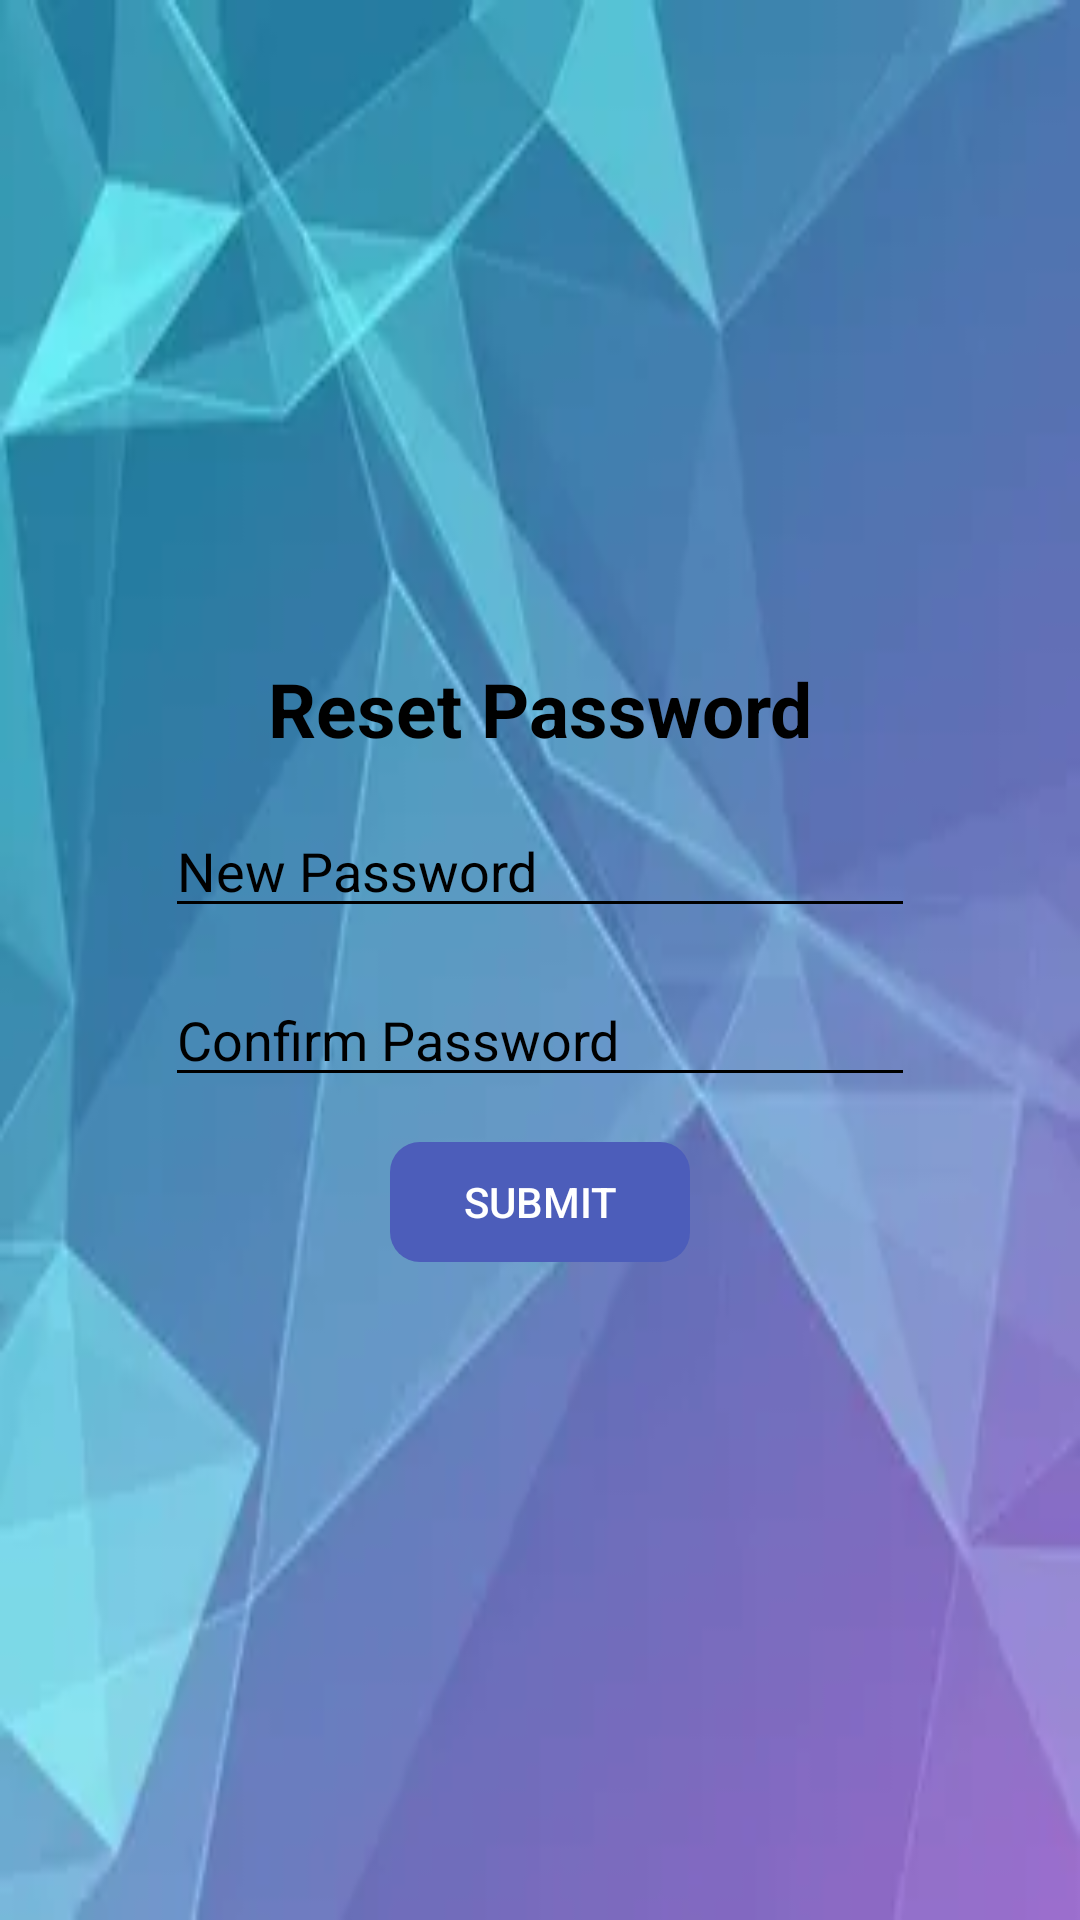

This screen was rendered from an Android layout file. Write that file and the resources it references.
<!-- AndroidManifest.xml: application theme Theme.Appdroid -->
<!-- res/layout/activity_reset_password.xml -->
<?xml version="1.0" encoding="utf-8"?>
<LinearLayout xmlns:android="http://schemas.android.com/apk/res/android"
    xmlns:app="http://schemas.android.com/apk/res-auto"
    xmlns:tools="http://schemas.android.com/tools"
    android:layout_width="match_parent"
    android:layout_height="match_parent"
    android:orientation="vertical"
    android:background="@drawable/back1"
    android:gravity="center"
    tools:context=".ResetPassword">

    <TextView
        android:layout_width="wrap_content"
        android:layout_height="wrap_content"
        android:text="Reset Password"
        android:textColor="@color/black"
        android:textStyle="bold"
        android:textSize="25sp"/>

    <EditText
        android:id="@+id/newPass"
        android:layout_width="250dp"
        android:layout_height="wrap_content"
        android:hint="New Password"
        android:layout_marginTop="15dp"
        android:textColor="@color/black"
        android:textColorHint="@color/black"
        android:backgroundTint="@color/black"/>

    <EditText
        android:id="@+id/confPass"
        android:layout_width="250dp"
        android:layout_height="wrap_content"
        android:hint="Confirm Password"
        android:layout_marginTop="15dp"
        android:textColorHint="@color/black"
        android:textColor="@color/black"
        android:backgroundTint="@color/black"/>

    <Button
        android:id="@+id/submitPass"
        android:layout_width="100dp"
        android:layout_height="40dp"
        android:layout_marginTop="15dp"
        android:backgroundTint="#4C5DBA"
        android:background="@drawable/rectangle"
        android:text="SUBMIT"/>

</LinearLayout>
<!-- resources referenced by this layout -->
<resources>
  <!-- drawable back1: jpg bitmap (drawable-v24, 4472 bytes) -->
  <!-- drawable rectangle (drawable) -->
  <?xml version="1.0" encoding="utf-8"?>
  <shape xmlns:android="http://schemas.android.com/apk/res/android">
     <corners android:radius="10dp"/>
  </shape>
  <style name="Theme.Appdroid" parent="Theme.AppCompat.NoActionBar" />
  <!-- not gathered from this repository: default colours our renderer supplied (Android Studio template values) -->
  <color name="black">#FF000000</color>
</resources>
